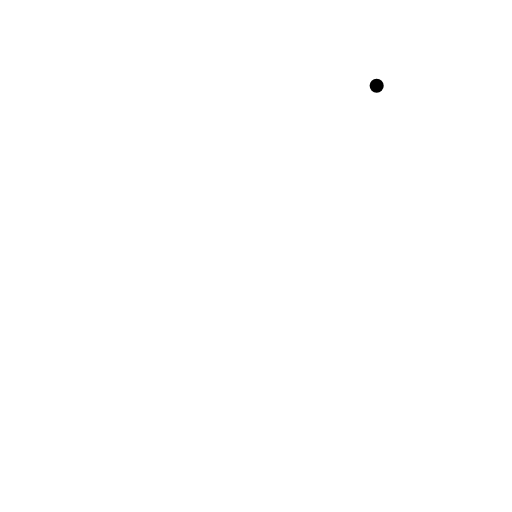
t = 0.00 s
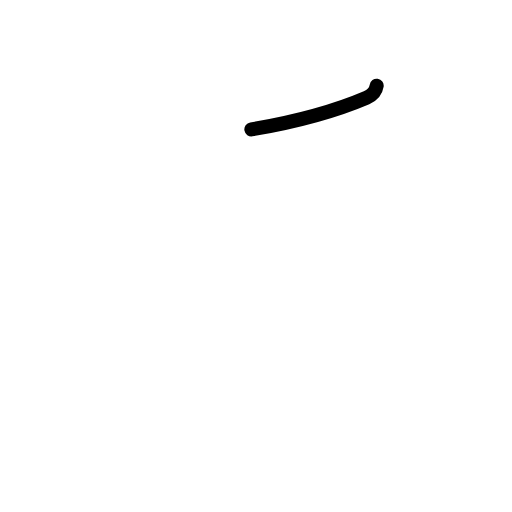
t = 0.75 s
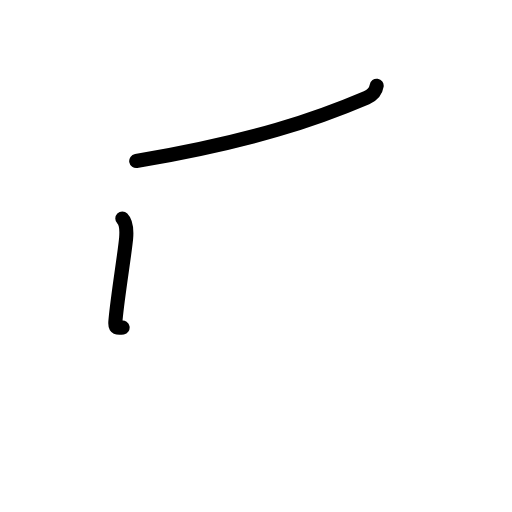
t = 1.63 s
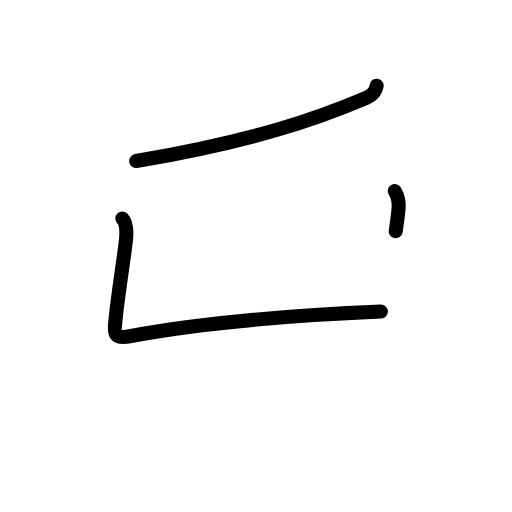
t = 2.42 s
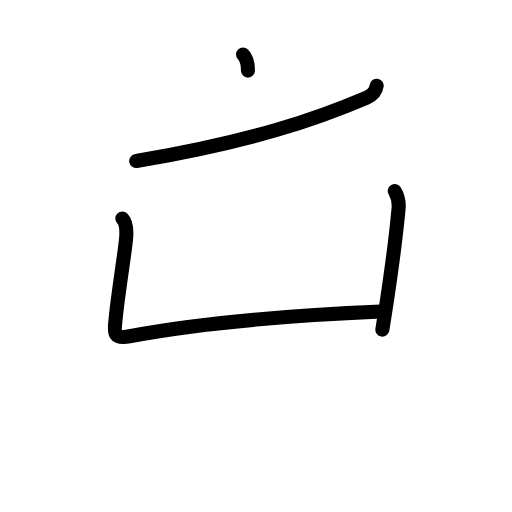
t = 3.19 s
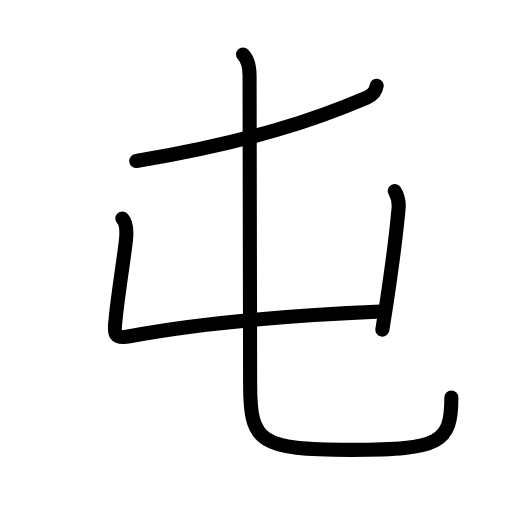
t = 4.00 s

The animated SVG that drew these frames (rendered in a browser with its animation timeline set to each time). Animation: 16 SMIL elements (animate=16); one cycle of 4.00 s.

<?xml version="1.0" encoding="UTF-8"?>
<!--
AniKanjiVG is licensed by CC-BY-SA Paul C. Sommerhoff (https://bitbucket.org/sommerhoff/anikanjivg).
AniKanjiVG uses KanjiVG which is licensed by CC-BY-SA Ulrich Apel (http://kanjivg.tagaini.net).
See also http://creativecommons.org/licenses/by-sa/3.0/
-->
<svg xmlns:kvg='http://kanjivg.tagaini.net' xmlns='http://www.w3.org/2000/svg' width='109' height='109' viewBox='0 0 109 109' style='fill:none;stroke:#000000;stroke-width:3;stroke-linecap:round;stroke-linejoin:round;' id="kvg:kanji_05c6f"><g id="kvg:05c6f" kvg:element="屯"><g id="kvg:05c6f-g1" kvg:element="丿"><path id="kvg:05c6f-s1" kvg:type="㇒" d="M80.19,18.25c-0.19,1.25-0.96,2.04-2.16,2.55C67.62,25.25,53.92,30.06,29,34.29"><animate attributeName="d" begin="0.0s" dur="0.5s" from="M80.19,18.25C80.19,18.25,80.19,18.25,80.19,18.25" to="M80.19,18.25c-0.19,1.25-0.96,2.04-2.16,2.55" />
<animate attributeName="d" begin="0.5s" dur="0.5s" from="M80.19,18.25c-0.19,1.25-0.96,2.04-2.16,2.55c0,0,0,0,0,0,0" to="M80.19,18.25c-0.19,1.25-0.96,2.04-2.16,2.55C67.62,25.25,53.92,30.06,29,34.29" />
</path>
</g>
<g id="kvg:05c6f-g2" kvg:element="屮" kvg:variant="true" kvg:radical="tradit"><g id="kvg:05c6f-g3" kvg:element="凵"><path id="kvg:05c6f-s2" kvg:type="㇗a" d="M26.04,46.52c0.85,0.85,0.96,2.36,0.81,4.2c-0.23,2.79-1.78,12.2-2.23,17.13c-0.23,2.54-0.84,4.44,2.97,3.73C44,68.5,65.38,67,81.09,66.33"><animate attributeName="d" begin="1.0s" dur="0.25s" from="M26.04,46.52C26.04,46.52,26.04,46.52,26.04,46.52" to="M26.04,46.52c0.85,0.85,0.96,2.36,0.81,4.2" />
<animate attributeName="d" begin="1.25s" dur="0.25s" from="M26.04,46.52c0.85,0.85,0.96,2.36,0.81,4.2c0,0,0,0,0,0,0" to="M26.04,46.52c0.85,0.85,0.96,2.36,0.81,4.2c-0.23,2.79-1.78,12.2-2.23,17.13" />
<animate attributeName="d" begin="1.5s" dur="0.25s" from="M26.04,46.52c0.85,0.85,0.96,2.36,0.81,4.2c-0.23,2.79-1.78,12.2-2.23,17.13c0,0,0,0,0,0,0" to="M26.04,46.52c0.85,0.85,0.96,2.36,0.81,4.2c-0.23,2.79-1.78,12.2-2.23,17.13c-0.23,2.54-0.84,4.44,2.97,3.73" />
<animate attributeName="d" begin="1.75s" dur="0.25s" from="M26.04,46.52c0.85,0.85,0.96,2.36,0.81,4.2c-0.23,2.79-1.78,12.2-2.23,17.13c-0.23,2.54-0.84,4.44,2.97,3.73c0,0,0,0,0,0,0" to="M26.04,46.52c0.85,0.85,0.96,2.36,0.81,4.2c-0.23,2.79-1.78,12.2-2.23,17.13c-0.23,2.54-0.84,4.44,2.97,3.73C44,68.5,65.38,67,81.09,66.33" />
<animate attributeName="d" begin="0s" dur="1.0s" from="M-100,-100" to="M-100,-100" />
</path>
<path id="kvg:05c6f-s3" kvg:type="㇑" d="M84.04,40.67c0.71,1.2,0.92,2.6,0.81,3.75c-0.37,4.14-1.28,11.51-2.41,19.11c-0.33,2.22-0.68,4.46-1.04,6.64"><animate attributeName="d" begin="2.0s" dur="0.3333333333333333s" from="M84.04,40.67C84.04,40.67,84.04,40.67,84.04,40.67" to="M84.04,40.67c0.71,1.2,0.92,2.6,0.81,3.75" />
<animate attributeName="d" begin="2.3333333333333335s" dur="0.3333333333333333s" from="M84.04,40.67c0.71,1.2,0.92,2.6,0.81,3.75c0,0,0,0,0,0,0" to="M84.04,40.67c0.71,1.2,0.92,2.6,0.81,3.75c-0.37,4.14-1.28,11.51-2.41,19.11" />
<animate attributeName="d" begin="2.6666666666666665s" dur="0.3333333333333333s" from="M84.04,40.67c0.71,1.2,0.92,2.6,0.81,3.75c-0.37,4.14-1.28,11.51-2.41,19.11c0,0,0,0,0,0,0" to="M84.04,40.67c0.71,1.2,0.92,2.6,0.81,3.75c-0.37,4.14-1.28,11.51-2.41,19.11c-0.33,2.22-0.68,4.46-1.04,6.64" />
<animate attributeName="d" begin="0s" dur="2.0s" from="M-100,-100" to="M-100,-100" />
</path>
</g>
<g id="kvg:05c6f-g4" kvg:element="丿" kvg:variant="true"><g id="kvg:05c6f-g5" kvg:element="乙" kvg:variant="true" kvg:radical="nelson"><path id="kvg:05c6f-s4" kvg:type="㇟" d="M51.74,11.62c1.13,1.13,1.39,2.75,1.39,4.53c0,9.76,0.12,58.99,0.12,65.63c0,12.48,2,13.99,21.57,13.99c18.94,0,21.27-1.52,21.27-11.13"><animate attributeName="d" begin="3.0s" dur="0.25s" from="M51.74,11.62C51.74,11.62,51.74,11.62,51.74,11.62" to="M51.74,11.62c1.13,1.13,1.39,2.75,1.39,4.53" />
<animate attributeName="d" begin="3.25s" dur="0.25s" from="M51.74,11.62c1.13,1.13,1.39,2.75,1.39,4.53c0,0,0,0,0,0,0" to="M51.74,11.62c1.13,1.13,1.39,2.75,1.39,4.53c0,9.76,0.12,58.99,0.12,65.63" />
<animate attributeName="d" begin="3.5s" dur="0.25s" from="M51.74,11.62c1.13,1.13,1.39,2.75,1.39,4.53c0,9.76,0.12,58.99,0.12,65.63c0,0,0,0,0,0,0" to="M51.74,11.62c1.13,1.13,1.39,2.75,1.39,4.53c0,9.76,0.12,58.99,0.12,65.63c0,12.48,2,13.99,21.57,13.99" />
<animate attributeName="d" begin="3.75s" dur="0.25s" from="M51.74,11.62c1.13,1.13,1.39,2.75,1.39,4.53c0,9.76,0.12,58.99,0.12,65.63c0,12.48,2,13.99,21.57,13.99c0,0,0,0,0,0,0" to="M51.74,11.62c1.13,1.13,1.39,2.75,1.39,4.53c0,9.76,0.12,58.99,0.12,65.63c0,12.48,2,13.99,21.57,13.99c18.94,0,21.27-1.52,21.27-11.13" />
<animate attributeName="d" begin="0s" dur="3.0s" from="M-100,-100" to="M-100,-100" />
</path>
</g>
</g>
</g>
</g>
</svg>
